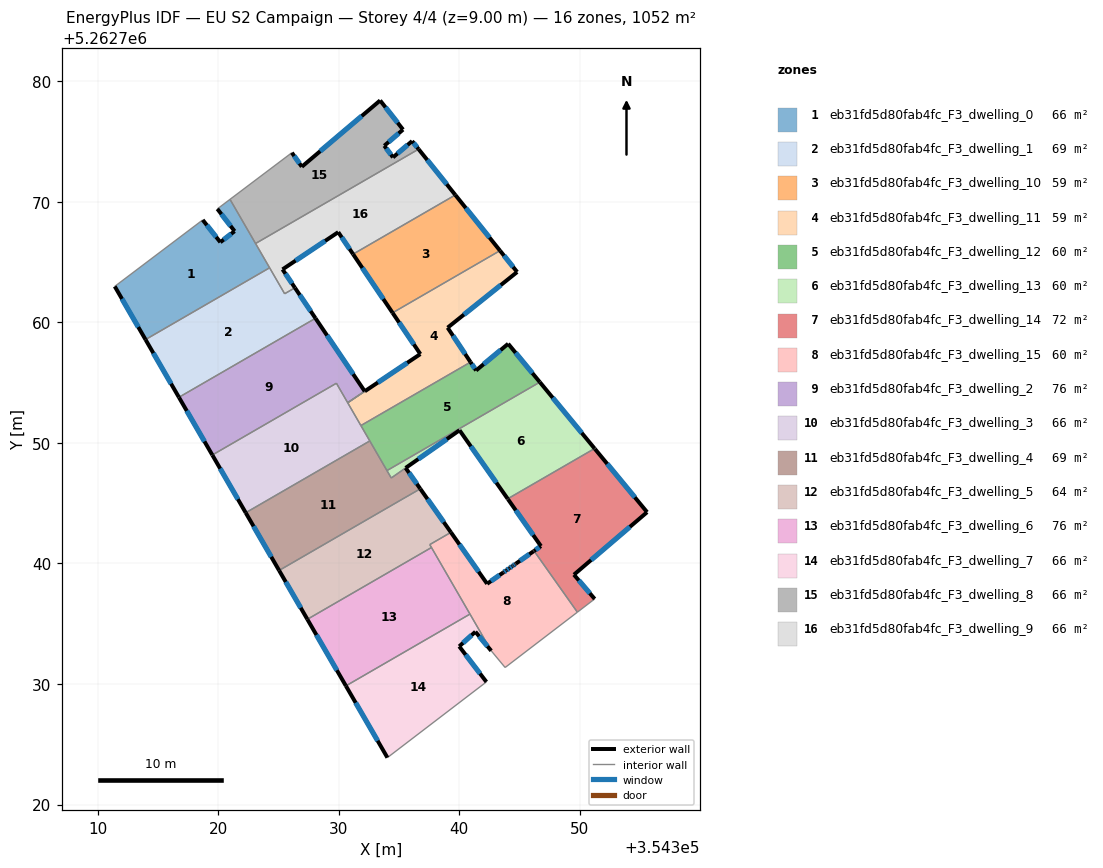
=== STOREY PLAN SPEC (per zone: floor XY polygon, exterior-wall plan segments, windows/doors) ===
zone 1: eb31fd5d80fab4fc_F3_dwelling_0  (65.7 m²)
  floor: (354320.98, 5262770.20) (354324.27, 5262764.53) (354313.98, 5262758.57) (354311.42, 5262762.98) (354318.72, 5262768.49) (354320.18, 5262766.64) (354321.36, 5262767.56) (354319.93, 5262769.41)
  exterior wall: (354320.18, 5262766.64) – (354318.72, 5262768.49)  [2.4 m]
    window: (354319.84, 5262767.08) – (354319.06, 5262768.06)  [2.0 m²]
  exterior wall: (354321.36, 5262767.56) – (354320.18, 5262766.64)  [1.5 m]
    window: (354321.09, 5262767.35) – (354320.46, 5262766.86)  [1.3 m²]
  exterior wall: (354319.93, 5262769.41) – (354321.36, 5262767.56)  [2.3 m]
    window: (354320.27, 5262768.97) – (354321.03, 5262767.99)  [2.0 m²]
  exterior wall: (354311.42, 5262762.98) – (354313.98, 5262758.57)  [5.1 m]
    window: (354312.02, 5262761.95) – (354313.38, 5262759.61)  [4.3 m²]
  interior walls: 5
zone 2: eb31fd5d80fab4fc_F3_dwelling_1  (69.1 m²)
  floor: (354326.37, 5262762.87) (354328.07, 5262760.34) (354316.75, 5262753.78) (354313.98, 5262758.57) (354324.27, 5262764.53) (354325.51, 5262762.37)
  exterior wall: (354328.07, 5262760.34) – (354326.37, 5262762.87)  [3.1 m]
    window: (354327.67, 5262760.93) – (354326.77, 5262762.27)  [2.6 m²]
  exterior wall: (354313.98, 5262758.57) – (354316.75, 5262753.78)  [5.5 m]
    window: (354314.63, 5262757.45) – (354316.10, 5262754.91)  [4.7 m²]
  interior walls: 4
zone 3: eb31fd5d80fab4fc_F3_dwelling_10  (58.8 m²)
  floor: (354339.67, 5262770.56) (354343.38, 5262765.95) (354334.47, 5262760.79) (354331.19, 5262765.66)
  exterior wall: (354343.38, 5262765.95) – (354339.67, 5262770.56)  [5.9 m]
    window: (354342.51, 5262767.03) – (354340.54, 5262769.48)  [5.0 m²]
  exterior wall: (354331.19, 5262765.66) – (354334.47, 5262760.79)  [5.9 m]
    window: (354331.96, 5262764.51) – (354333.70, 5262761.93)  [4.9 m²]
  interior walls: 2
zone 4: eb31fd5d80fab4fc_F3_dwelling_11  (59.3 m²)
  floor: (354343.38, 5262765.95) (354344.80, 5262764.17) (354339.03, 5262759.56) (354340.93, 5262756.70) (354331.84, 5262751.44) (354331.81, 5262751.48) (354330.74, 5262753.33) (354332.16, 5262754.28) (354336.77, 5262757.37) (354334.47, 5262760.79)
  exterior wall: (354336.77, 5262757.37) – (354332.16, 5262754.28)  [5.5 m]
    window: (354335.69, 5262756.64) – (354333.24, 5262755.01)  [4.7 m²]
  exterior wall: (354334.47, 5262760.79) – (354336.77, 5262757.37)  [4.1 m]
    window: (354335.01, 5262759.99) – (354336.23, 5262758.17)  [3.5 m²]
  exterior wall: (354344.80, 5262764.17) – (354343.38, 5262765.95)  [2.3 m]
    window: (354344.46, 5262764.59) – (354343.71, 5262765.53)  [1.9 m²]
  exterior wall: (354339.03, 5262759.56) – (354344.80, 5262764.17)  [7.4 m]
    window: (354340.39, 5262760.64) – (354343.44, 5262763.09)  [6.2 m²]
  exterior wall: (354340.93, 5262756.70) – (354339.03, 5262759.56)  [3.4 m]
    window: (354340.49, 5262757.37) – (354339.48, 5262758.89)  [2.9 m²]
  interior walls: 5
zone 5: eb31fd5d80fab4fc_F3_dwelling_12  (59.8 m²)
  floor: (354344.05, 5262758.22) (354346.68, 5262755.04) (354334.00, 5262747.70) (354331.84, 5262751.44) (354340.93, 5262756.70) (354341.39, 5262756.01)
  exterior wall: (354341.39, 5262756.01) – (354340.93, 5262756.70)  [0.8 m]
    window: (354341.28, 5262756.17) – (354341.04, 5262756.54)  [0.7 m²]
  exterior wall: (354344.05, 5262758.22) – (354341.39, 5262756.01)  [3.5 m]
    window: (354343.43, 5262757.70) – (354342.02, 5262756.53)  [2.9 m²]
  exterior wall: (354346.68, 5262755.04) – (354344.05, 5262758.22)  [4.1 m]
    window: (354346.06, 5262755.79) – (354344.67, 5262757.47)  [3.5 m²]
  interior walls: 4
zone 6: eb31fd5d80fab4fc_F3_dwelling_13  (59.5 m²)
  floor: (354346.68, 5262755.04) (354351.22, 5262749.53) (354344.01, 5262745.36) (354340.02, 5262751.05) (354334.36, 5262747.09) (354334.00, 5262747.70)
  exterior wall: (354351.22, 5262749.53) – (354346.68, 5262755.04)  [7.1 m]
    window: (354350.16, 5262750.83) – (354347.75, 5262753.75)  [6.0 m²]
  exterior wall: (354340.02, 5262751.05) – (354344.01, 5262745.36)  [6.9 m]
    window: (354340.96, 5262749.71) – (354343.08, 5262746.70)  [5.9 m²]
  exterior wall: (354335.55, 5262747.92) – (354340.02, 5262751.05)  [5.5 m]
    window: (354336.60, 5262748.66) – (354338.97, 5262750.32)  [4.6 m²]
  interior walls: 4
zone 7: eb31fd5d80fab4fc_F3_dwelling_14  (72.0 m²)
  floor: (354351.25, 5262749.50) (354355.58, 5262744.26) (354349.51, 5262739.07) (354351.23, 5262737.06) (354349.79, 5262735.96) (354346.20, 5262741.04) (354346.77, 5262741.44) (354344.04, 5262745.32) (354344.01, 5262745.36) (354351.22, 5262749.53)
  exterior wall: (354344.04, 5262745.32) – (354346.77, 5262741.44)  [4.7 m]
    window: (354344.68, 5262744.41) – (354346.13, 5262742.35)  [4.0 m²]
  exterior wall: (354344.01, 5262745.36) – (354344.04, 5262745.32)  [0.1 m]
  exterior wall: (354351.25, 5262749.50) – (354351.22, 5262749.53)  [0.1 m]
  exterior wall: (354355.58, 5262744.26) – (354351.25, 5262749.50)  [6.8 m]
    window: (354354.56, 5262745.49) – (354352.27, 5262748.26)  [5.7 m²]
  exterior wall: (354349.51, 5262739.07) – (354355.58, 5262744.26)  [8.0 m]
    window: (354350.93, 5262740.29) – (354354.15, 5262743.04)  [6.7 m²]
  exterior wall: (354351.23, 5262737.06) – (354349.51, 5262739.07)  [2.6 m]
    window: (354350.82, 5262737.53) – (354349.91, 5262738.60)  [2.2 m²]
  exterior wall: (354346.77, 5262741.44) – (354346.20, 5262741.04)  [0.7 m]
    window: (354346.64, 5262741.35) – (354346.33, 5262741.14)  [0.6 m²]
  interior walls: 3
zone 8: eb31fd5d80fab4fc_F3_dwelling_15  (59.9 m²)
  floor: (354346.20, 5262741.04) (354349.79, 5262735.96) (354343.80, 5262731.37) (354342.65, 5262732.76) (354337.55, 5262741.57) (354339.31, 5262742.58) (354342.31, 5262738.32) (354343.66, 5262739.26) (354343.91, 5262739.43) (354344.15, 5262739.61) (354344.40, 5262739.78) (354344.47, 5262739.83) (354344.64, 5262739.95) (354344.68, 5262739.98) (354346.16, 5262741.01)
  exterior wall: (354343.66, 5262739.26) – (354342.31, 5262738.32)  [1.7 m]
    window: (354343.34, 5262739.04) – (354342.63, 5262738.54)  [1.4 m²]
  exterior wall: (354343.91, 5262739.43) – (354343.66, 5262739.26)  [0.3 m]
    window: (354343.85, 5262739.39) – (354343.72, 5262739.30)  [0.3 m²]
  exterior wall: (354344.15, 5262739.61) – (354343.91, 5262739.43)  [0.3 m]
    window: (354344.10, 5262739.57) – (354343.96, 5262739.48)  [0.3 m²]
  exterior wall: (354344.40, 5262739.78) – (354344.15, 5262739.61)  [0.3 m]
    window: (354344.34, 5262739.74) – (354344.21, 5262739.65)  [0.3 m²]
  exterior wall: (354344.47, 5262739.83) – (354344.40, 5262739.78)  [0.1 m]
    window: (354344.45, 5262739.82) – (354344.41, 5262739.79)  [0.1 m²]
  exterior wall: (354344.64, 5262739.95) – (354344.47, 5262739.83)  [0.2 m]
    window: (354344.60, 5262739.92) – (354344.51, 5262739.86)  [0.2 m²]
  exterior wall: (354344.68, 5262739.98) – (354344.64, 5262739.95)  [0.0 m]
  exterior wall: (354346.16, 5262741.01) – (354344.68, 5262739.98)  [1.8 m]
    window: (354345.81, 5262740.77) – (354345.03, 5262740.22)  [1.5 m²]
  exterior wall: (354346.20, 5262741.04) – (354346.16, 5262741.01)  [0.1 m]
  exterior wall: (354342.31, 5262738.32) – (354339.31, 5262742.58)  [5.2 m]
    window: (354341.60, 5262739.32) – (354340.01, 5262741.58)  [4.4 m²]
  interior walls: 7
zone 9: eb31fd5d80fab4fc_F3_dwelling_2  (76.4 m²)
  floor: (354328.07, 5262760.34) (354332.16, 5262754.28) (354330.74, 5262753.34) (354329.81, 5262754.95) (354319.52, 5262749.00) (354316.75, 5262753.78)
  exterior wall: (354316.75, 5262753.78) – (354319.52, 5262749.00)  [5.5 m]
    window: (354317.40, 5262752.66) – (354318.87, 5262750.12)  [4.7 m²]
  exterior wall: (354332.16, 5262754.28) – (354328.07, 5262760.34)  [7.3 m]
    window: (354331.20, 5262755.70) – (354329.03, 5262758.92)  [6.2 m²]
  interior walls: 4
zone 10: eb31fd5d80fab4fc_F3_dwelling_3  (65.7 m²)
  floor: (354329.81, 5262754.95) (354332.58, 5262750.16) (354322.29, 5262744.21) (354319.52, 5262748.99)
  exterior wall: (354319.52, 5262748.99) – (354322.29, 5262744.21)  [5.5 m]
    window: (354320.17, 5262747.87) – (354321.64, 5262745.33)  [4.7 m²]
  interior walls: 8
zone 11: eb31fd5d80fab4fc_F3_dwelling_4  (68.9 m²)
  floor: (354335.55, 5262747.92) (354336.76, 5262746.20) (354325.05, 5262739.42) (354322.29, 5262744.21) (354332.58, 5262750.16) (354334.36, 5262747.09)
  exterior wall: (354336.76, 5262746.20) – (354335.55, 5262747.92)  [2.1 m]
    window: (354336.48, 5262746.60) – (354335.83, 5262747.52)  [1.8 m²]
  exterior wall: (354322.29, 5262744.21) – (354325.05, 5262739.42)  [5.5 m]
    window: (354322.94, 5262743.08) – (354324.40, 5262740.55)  [4.7 m²]
  interior walls: 6
zone 12: eb31fd5d80fab4fc_F3_dwelling_5  (63.7 m²)
  floor: (354336.77, 5262746.19) (354339.31, 5262742.58) (354337.55, 5262741.57) (354337.69, 5262741.33) (354327.40, 5262735.37) (354325.05, 5262739.42) (354335.35, 5262745.38)
  exterior wall: (354339.31, 5262742.58) – (354336.77, 5262746.19)  [4.4 m]
    window: (354338.71, 5262743.43) – (354337.36, 5262745.35)  [3.7 m²]
  exterior wall: (354325.05, 5262739.42) – (354327.40, 5262735.37)  [4.7 m]
    window: (354325.61, 5262738.47) – (354326.85, 5262736.32)  [3.9 m²]
  interior walls: 5
zone 13: eb31fd5d80fab4fc_F3_dwelling_6  (75.9 m²)
  floor: (354337.69, 5262741.33) (354340.89, 5262735.80) (354330.59, 5262729.85) (354327.40, 5262735.37)
  exterior wall: (354327.40, 5262735.37) – (354330.59, 5262729.85)  [6.4 m]
    window: (354328.15, 5262734.07) – (354329.84, 5262731.14)  [5.4 m²]
  interior walls: 3
zone 14: eb31fd5d80fab4fc_F3_dwelling_7  (65.8 m²)
  floor: (354340.89, 5262735.80) (354342.65, 5262732.76) (354341.34, 5262734.34) (354339.99, 5262733.12) (354342.25, 5262730.18) (354334.04, 5262723.90) (354330.59, 5262729.85)
  exterior wall: (354342.25, 5262730.18) – (354339.99, 5262733.12)  [3.7 m]
    window: (354341.72, 5262730.87) – (354340.52, 5262732.43)  [3.1 m²]
  exterior wall: (354330.59, 5262729.85) – (354334.04, 5262723.90)  [6.9 m]
    window: (354331.40, 5262728.45) – (354333.23, 5262725.30)  [5.8 m²]
  exterior wall: (354341.34, 5262734.34) – (354342.65, 5262732.76)  [2.0 m]
    window: (354341.64, 5262733.97) – (354342.34, 5262733.13)  [1.7 m²]
  exterior wall: (354339.99, 5262733.12) – (354341.34, 5262734.34)  [1.8 m]
    window: (354340.31, 5262733.41) – (354341.02, 5262734.05)  [1.5 m²]
  interior walls: 3
zone 15: eb31fd5d80fab4fc_F3_dwelling_8  (65.7 m²)
  floor: (354335.33, 5262775.99) (354333.78, 5262774.65) (354334.50, 5262773.68) (354336.09, 5262775.03) (354336.62, 5262774.36) (354323.10, 5262766.54) (354320.98, 5262770.20) (354326.11, 5262774.07) (354326.94, 5262772.90) (354333.43, 5262778.40)
  exterior wall: (354333.78, 5262774.65) – (354335.33, 5262775.99)  [2.1 m]
    window: (354334.14, 5262774.96) – (354334.97, 5262775.67)  [1.7 m²]
  exterior wall: (354334.50, 5262773.68) – (354333.78, 5262774.65)  [1.2 m]
    window: (354334.33, 5262773.91) – (354333.95, 5262774.42)  [1.0 m²]
  exterior wall: (354336.09, 5262775.03) – (354334.50, 5262773.68)  [2.1 m]
    window: (354335.71, 5262774.72) – (354334.87, 5262774.00)  [1.8 m²]
  exterior wall: (354336.62, 5262774.36) – (354336.09, 5262775.03)  [0.9 m]
    window: (354336.50, 5262774.52) – (354336.21, 5262774.88)  [0.7 m²]
  exterior wall: (354326.94, 5262772.90) – (354326.11, 5262774.07)  [1.4 m]
    window: (354326.74, 5262773.18) – (354326.31, 5262773.80)  [1.2 m²]
  exterior wall: (354333.43, 5262778.40) – (354326.94, 5262772.90)  [8.5 m]
    window: (354331.91, 5262777.11) – (354328.46, 5262774.20)  [7.2 m²]
  exterior wall: (354335.33, 5262775.99) – (354333.43, 5262778.40)  [3.1 m]
    window: (354334.89, 5262776.55) – (354333.88, 5262777.83)  [2.6 m²]
  interior walls: 3
zone 16: eb31fd5d80fab4fc_F3_dwelling_9  (65.8 m²)
  floor: (354336.62, 5262774.36) (354339.67, 5262770.56) (354331.19, 5262765.66) (354329.96, 5262767.48) (354325.34, 5262764.39) (354326.37, 5262762.87) (354325.51, 5262762.37) (354323.10, 5262766.54)
  exterior wall: (354325.34, 5262764.39) – (354329.96, 5262767.48)  [5.6 m]
    window: (354326.42, 5262765.12) – (354328.87, 5262766.75)  [4.7 m²]
  exterior wall: (354326.37, 5262762.87) – (354325.34, 5262764.39)  [1.8 m]
    window: (354326.13, 5262763.22) – (354325.58, 5262764.03)  [1.6 m²]
  exterior wall: (354339.67, 5262770.56) – (354336.62, 5262774.36)  [4.9 m]
    window: (354338.96, 5262771.46) – (354337.34, 5262773.47)  [4.1 m²]
  exterior wall: (354329.96, 5262767.48) – (354331.19, 5262765.66)  [2.2 m]
    window: (354330.25, 5262767.05) – (354330.90, 5262766.08)  [1.9 m²]
  interior walls: 5

=== DERIVED (storey summary) ===
Building: EU S2 Campaign
Storey: 4 of 4  (floor level z = 9.00 m)
Storey gross floor area: 1052.0 m²
Zones on this storey: 16
  - eb31fd5d80fab4fc_F3_dwelling_0: floor 65.7 m²; exterior wall 11.3 m (33.9 m²); 4 window(s) 9.5 m²; WWR 28.1%
  - eb31fd5d80fab4fc_F3_dwelling_1: floor 69.1 m²; exterior wall 8.6 m (25.7 m²); 2 window(s) 7.2 m²; WWR 28.1%
  - eb31fd5d80fab4fc_F3_dwelling_10: floor 58.8 m²; exterior wall 11.8 m (35.4 m²); 2 window(s) 9.9 m²; WWR 28.1%
  - eb31fd5d80fab4fc_F3_dwelling_11: floor 59.3 m²; exterior wall 22.8 m (68.3 m²); 5 window(s) 19.2 m²; WWR 28.1%
  - eb31fd5d80fab4fc_F3_dwelling_12: floor 59.8 m²; exterior wall 8.4 m (25.3 m²); 3 window(s) 7.1 m²; WWR 28.1%
  - eb31fd5d80fab4fc_F3_dwelling_13: floor 59.5 m²; exterior wall 19.5 m (58.6 m²); 3 window(s) 16.5 m²; WWR 28.1%
  - eb31fd5d80fab4fc_F3_dwelling_14: floor 72.0 m²; exterior wall 23.0 m (68.9 m²); 5 window(s) 19.3 m²; WWR 28.0%
  - eb31fd5d80fab4fc_F3_dwelling_15: floor 59.9 m²; exterior wall 10.0 m (29.9 m²); 8 window(s) 8.3 m²; WWR 27.8%
  - eb31fd5d80fab4fc_F3_dwelling_2: floor 76.4 m²; exterior wall 12.8 m (38.5 m²); 2 window(s) 10.8 m²; WWR 28.1%
  - eb31fd5d80fab4fc_F3_dwelling_3: floor 65.7 m²; exterior wall 5.5 m (16.6 m²); 1 window(s) 4.7 m²; WWR 28.1%
  - eb31fd5d80fab4fc_F3_dwelling_4: floor 68.9 m²; exterior wall 7.6 m (22.9 m²); 2 window(s) 6.4 m²; WWR 28.1%
  - eb31fd5d80fab4fc_F3_dwelling_5: floor 63.7 m²; exterior wall 9.1 m (27.3 m²); 2 window(s) 7.7 m²; WWR 28.1%
  - eb31fd5d80fab4fc_F3_dwelling_6: floor 75.9 m²; exterior wall 6.4 m (19.1 m²); 1 window(s) 5.4 m²; WWR 28.1%
  - eb31fd5d80fab4fc_F3_dwelling_7: floor 65.8 m²; exterior wall 14.4 m (43.3 m²); 4 window(s) 12.2 m²; WWR 28.1%
  - eb31fd5d80fab4fc_F3_dwelling_8: floor 65.7 m²; exterior wall 19.2 m (57.6 m²); 7 window(s) 16.2 m²; WWR 28.1%
  - eb31fd5d80fab4fc_F3_dwelling_9: floor 65.8 m²; exterior wall 14.5 m (43.4 m²); 4 window(s) 12.2 m²; WWR 28.1%
Zone adjacency (shared interzone walls):
  - eb31fd5d80fab4fc_F3_dwelling_0 ↔ eb31fd5d80fab4fc_F3_dwelling_1
  - eb31fd5d80fab4fc_F3_dwelling_0 ↔ eb31fd5d80fab4fc_F3_dwelling_8
  - eb31fd5d80fab4fc_F3_dwelling_0 ↔ eb31fd5d80fab4fc_F3_dwelling_9
  - eb31fd5d80fab4fc_F3_dwelling_1 ↔ eb31fd5d80fab4fc_F3_dwelling_2
  - eb31fd5d80fab4fc_F3_dwelling_1 ↔ eb31fd5d80fab4fc_F3_dwelling_9
  - eb31fd5d80fab4fc_F3_dwelling_10 ↔ eb31fd5d80fab4fc_F3_dwelling_11
  - eb31fd5d80fab4fc_F3_dwelling_10 ↔ eb31fd5d80fab4fc_F3_dwelling_9
  - eb31fd5d80fab4fc_F3_dwelling_11 ↔ eb31fd5d80fab4fc_F3_dwelling_12
  - eb31fd5d80fab4fc_F3_dwelling_11 ↔ eb31fd5d80fab4fc_F3_dwelling_3
  - eb31fd5d80fab4fc_F3_dwelling_12 ↔ eb31fd5d80fab4fc_F3_dwelling_13
  - eb31fd5d80fab4fc_F3_dwelling_12 ↔ eb31fd5d80fab4fc_F3_dwelling_3
  - eb31fd5d80fab4fc_F3_dwelling_12 ↔ eb31fd5d80fab4fc_F3_dwelling_4
  - eb31fd5d80fab4fc_F3_dwelling_13 ↔ eb31fd5d80fab4fc_F3_dwelling_14
  - eb31fd5d80fab4fc_F3_dwelling_13 ↔ eb31fd5d80fab4fc_F3_dwelling_4
  - eb31fd5d80fab4fc_F3_dwelling_14 ↔ eb31fd5d80fab4fc_F3_dwelling_15
  - eb31fd5d80fab4fc_F3_dwelling_15 ↔ eb31fd5d80fab4fc_F3_dwelling_5
  - eb31fd5d80fab4fc_F3_dwelling_15 ↔ eb31fd5d80fab4fc_F3_dwelling_6
  - eb31fd5d80fab4fc_F3_dwelling_15 ↔ eb31fd5d80fab4fc_F3_dwelling_7
  - eb31fd5d80fab4fc_F3_dwelling_2 ↔ eb31fd5d80fab4fc_F3_dwelling_3
  - eb31fd5d80fab4fc_F3_dwelling_3 ↔ eb31fd5d80fab4fc_F3_dwelling_4
  - eb31fd5d80fab4fc_F3_dwelling_4 ↔ eb31fd5d80fab4fc_F3_dwelling_5
  - eb31fd5d80fab4fc_F3_dwelling_5 ↔ eb31fd5d80fab4fc_F3_dwelling_6
  - eb31fd5d80fab4fc_F3_dwelling_6 ↔ eb31fd5d80fab4fc_F3_dwelling_7
  - eb31fd5d80fab4fc_F3_dwelling_8 ↔ eb31fd5d80fab4fc_F3_dwelling_9